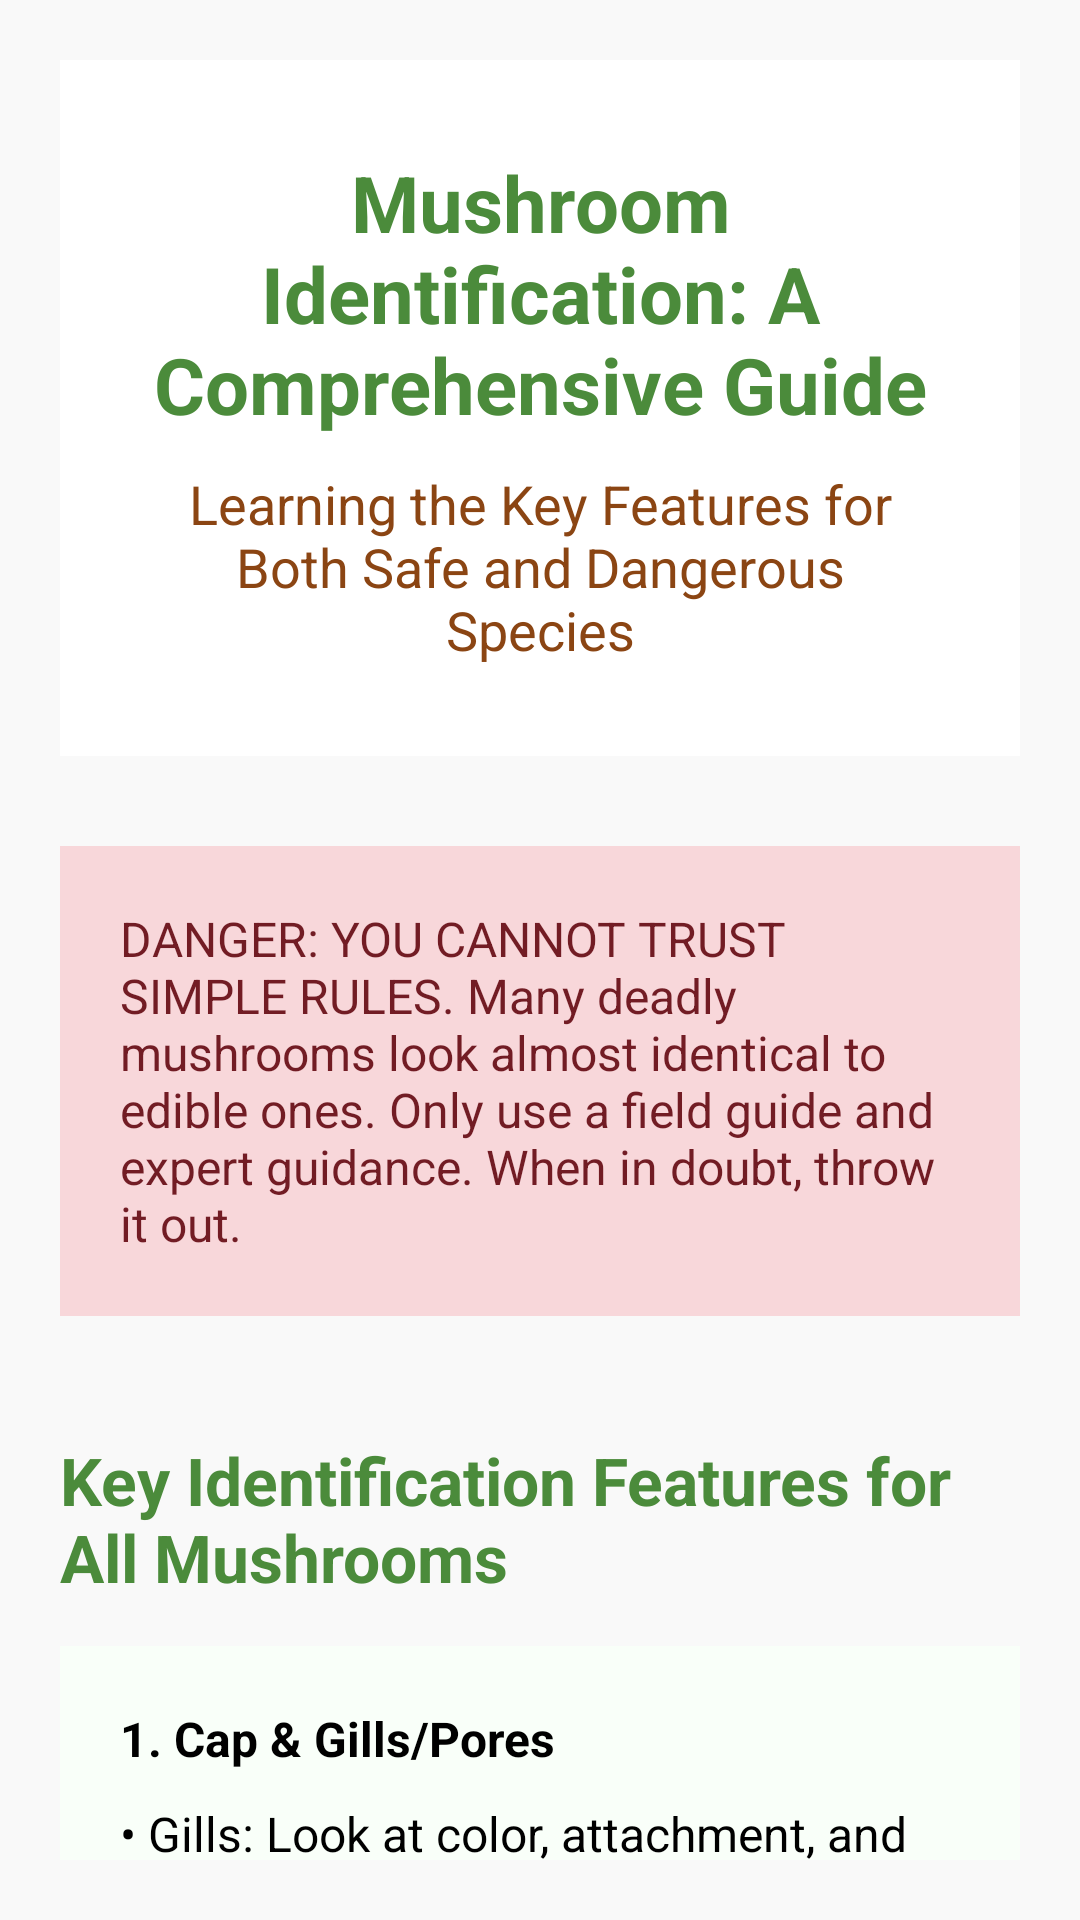

This screen was rendered from an Android layout file. Write that file and the resources it references.
<!-- AndroidManifest.xml: application theme Theme.MyApplication -->
<!-- res/layout/activity_identification.xml -->
<?xml version="1.0" encoding="utf-8"?>
<ScrollView xmlns:android="http://schemas.android.com/apk/res/android"
    android:id="@+id/scrollView"
    android:layout_width="match_parent"
    android:layout_height="match_parent"
    android:padding="20dp"
    android:background="@color/BG">

    <LinearLayout
        android:id="@+id/linearLayoutContainer"
        android:layout_width="match_parent"
        android:layout_height="wrap_content"
        android:orientation="vertical"
        android:gravity="center_horizontal">

        
        <LinearLayout
            android:layout_width="match_parent"
            android:layout_height="wrap_content"
            android:orientation="vertical"
            android:background="#ffffff"
            android:padding="30dp"
            android:layout_marginBottom="20dp"
            android:elevation="5dp">

            <TextView
                android:id="@+id/titleTextView"
                android:layout_width="wrap_content"
                android:layout_height="wrap_content"
                android:text="Mushroom Identification: A Comprehensive Guide"
                android:textSize="26sp"
                android:textColor="#4b8b3b"
                android:textStyle="bold"
                android:gravity="center"/>

            <TextView
                android:id="@+id/subtitleTextView"
                android:layout_width="wrap_content"
                android:layout_height="wrap_content"
                android:text="Learning the Key Features for Both Safe and Dangerous Species"
                android:textSize="18sp"
                android:textColor="#8b4513"
                android:layout_marginTop="10dp"
                android:gravity="center"/>
        </LinearLayout>

        
        <TextView
            android:id="@+id/warningTextView"
            android:layout_width="match_parent"
            android:layout_height="wrap_content"
            android:background="#f8d7da"
            android:textColor="#721c24"
            android:padding="20dp"
            android:textSize="16sp"
            android:text="DANGER: YOU CANNOT TRUST SIMPLE RULES. Many deadly mushrooms look almost identical to edible ones. Only use a field guide and expert guidance. When in doubt, throw it out."
            android:layout_marginBottom="20dp"
            android:layout_marginTop="10dp"/>

        
        <TextView
            android:id="@+id/sectionTitleTextView"
            android:layout_width="match_parent"
            android:layout_height="wrap_content"
            android:text="Key Identification Features for All Mushrooms"
            android:textSize="22sp"
            android:textColor="#4b8b3b"
            android:layout_marginTop="20dp"
            android:layout_marginBottom="15dp"
            android:textStyle="bold"/>

        
        <LinearLayout
            android:layout_width="match_parent"
            android:layout_height="wrap_content"
            android:orientation="vertical"
            android:background="#f9fff9"
            android:padding="20dp"
            android:layout_marginBottom="15dp">

            <TextView
                android:layout_width="match_parent"
                android:layout_height="wrap_content"
                android:text="1. Cap &amp; Gills/Pores"
                android:textSize="16sp"
                android:textStyle="bold"
                android:paddingBottom="10dp"/>

            <TextView
                android:layout_width="match_parent"
                android:layout_height="wrap_content"
                android:text="• Gills: Look at color, attachment, and spacing. Example: Oyster Mushroom has white gills extending down stem; Death Cap has free white gills."
                android:textSize="16sp"
                android:paddingBottom="5dp"/>

            <TextView
                android:layout_width="match_parent"
                android:layout_height="wrap_content"
                android:text="• Pores: Some mushrooms like King Bolete have sponge-like undersides. Some pore-bearing mushrooms are poisonous."
                android:textSize="16sp"/>
        </LinearLayout>

        
        <LinearLayout
            android:layout_width="match_parent"
            android:layout_height="wrap_content"
            android:orientation="vertical"
            android:background="#f9fff9"
            android:padding="20dp"
            android:layout_marginBottom="15dp">

            <TextView
                android:layout_width="match_parent"
                android:layout_height="wrap_content"
                android:text="2. Stem, Ring &amp; Volva"
                android:textSize="16sp"
                android:textStyle="bold"
                android:paddingBottom="10dp"/>

            <TextView
                android:layout_width="match_parent"
                android:layout_height="wrap_content"
                android:text="• Stem: Note shape, texture, and color."
                android:textSize="16sp"
                android:paddingBottom="5dp"/>

            <TextView
                android:layout_width="match_parent"
                android:layout_height="wrap_content"
                android:text="• Ring (Annulus): Skirt-like ring. Example: Shiitake has none; Death Cap has it."
                android:textSize="16sp"
                android:paddingBottom="5dp"/>

            <TextView
                android:layout_width="match_parent"
                android:layout_height="wrap_content"
                android:text="• Volva: Cup at the base. Critical feature of Amanita. Dig entire mushroom to check."
                android:textSize="16sp"/>
        </LinearLayout>

        
        <LinearLayout
            android:layout_width="match_parent"
            android:layout_height="wrap_content"
            android:orientation="vertical"
            android:background="#f9fff9"
            android:padding="20dp"
            android:layout_marginBottom="15dp">

            <TextView
                android:layout_width="match_parent"
                android:layout_height="wrap_content"
                android:text="3. Spore Print"
                android:textSize="16sp"
                android:textStyle="bold"
                android:paddingBottom="10dp"/>

            <TextView
                android:layout_width="match_parent"
                android:layout_height="wrap_content"
                android:text="• Edible Meadow Mushroom: Chocolate brown spore print."
                android:textSize="16sp"
                android:paddingBottom="5dp"/>

            <TextView
                android:layout_width="match_parent"
                android:layout_height="wrap_content"
                android:text="• Edible Morel: Light yellow spore print."
                android:textSize="16sp"
                android:paddingBottom="5dp"/>

            <TextView
                android:layout_width="match_parent"
                android:layout_height="wrap_content"
                android:text="• Poisonous Destroying Angel: White spore print. Key red flag."
                android:textSize="16sp"
                android:paddingBottom="5dp"/>

            <TextView
                android:layout_width="match_parent"
                android:layout_height="wrap_content"
                android:text="• How to get a print: Place cap gills-down on paper, cover with bowl, wait a few hours."
                android:textSize="16sp"/>
        </LinearLayout>

        
        <TextView
            android:id="@+id/redFlagsTextView"
            android:layout_width="match_parent"
            android:layout_height="wrap_content"
            android:text="Red Flags to Always Watch For: \n• Death Cap Trio: White gills + ring + volva = likely deadly Amanita. Do not eat.\n• Any mushroom with white gills and white spore print: Avoid unless expert.\n• No-go categories: All small brown mushrooms (LBMs) and mushrooms that bruise blue."
            android:textSize="16sp"
            android:textColor="#721c24"
            android:background="#f8d7da"
            android:padding="20dp"
            android:layout_marginBottom="20dp"/>
    </LinearLayout>
</ScrollView>
<!-- resources referenced by this layout -->
<resources>
  <color name="BG">#F9F9F9</color>
</resources>
